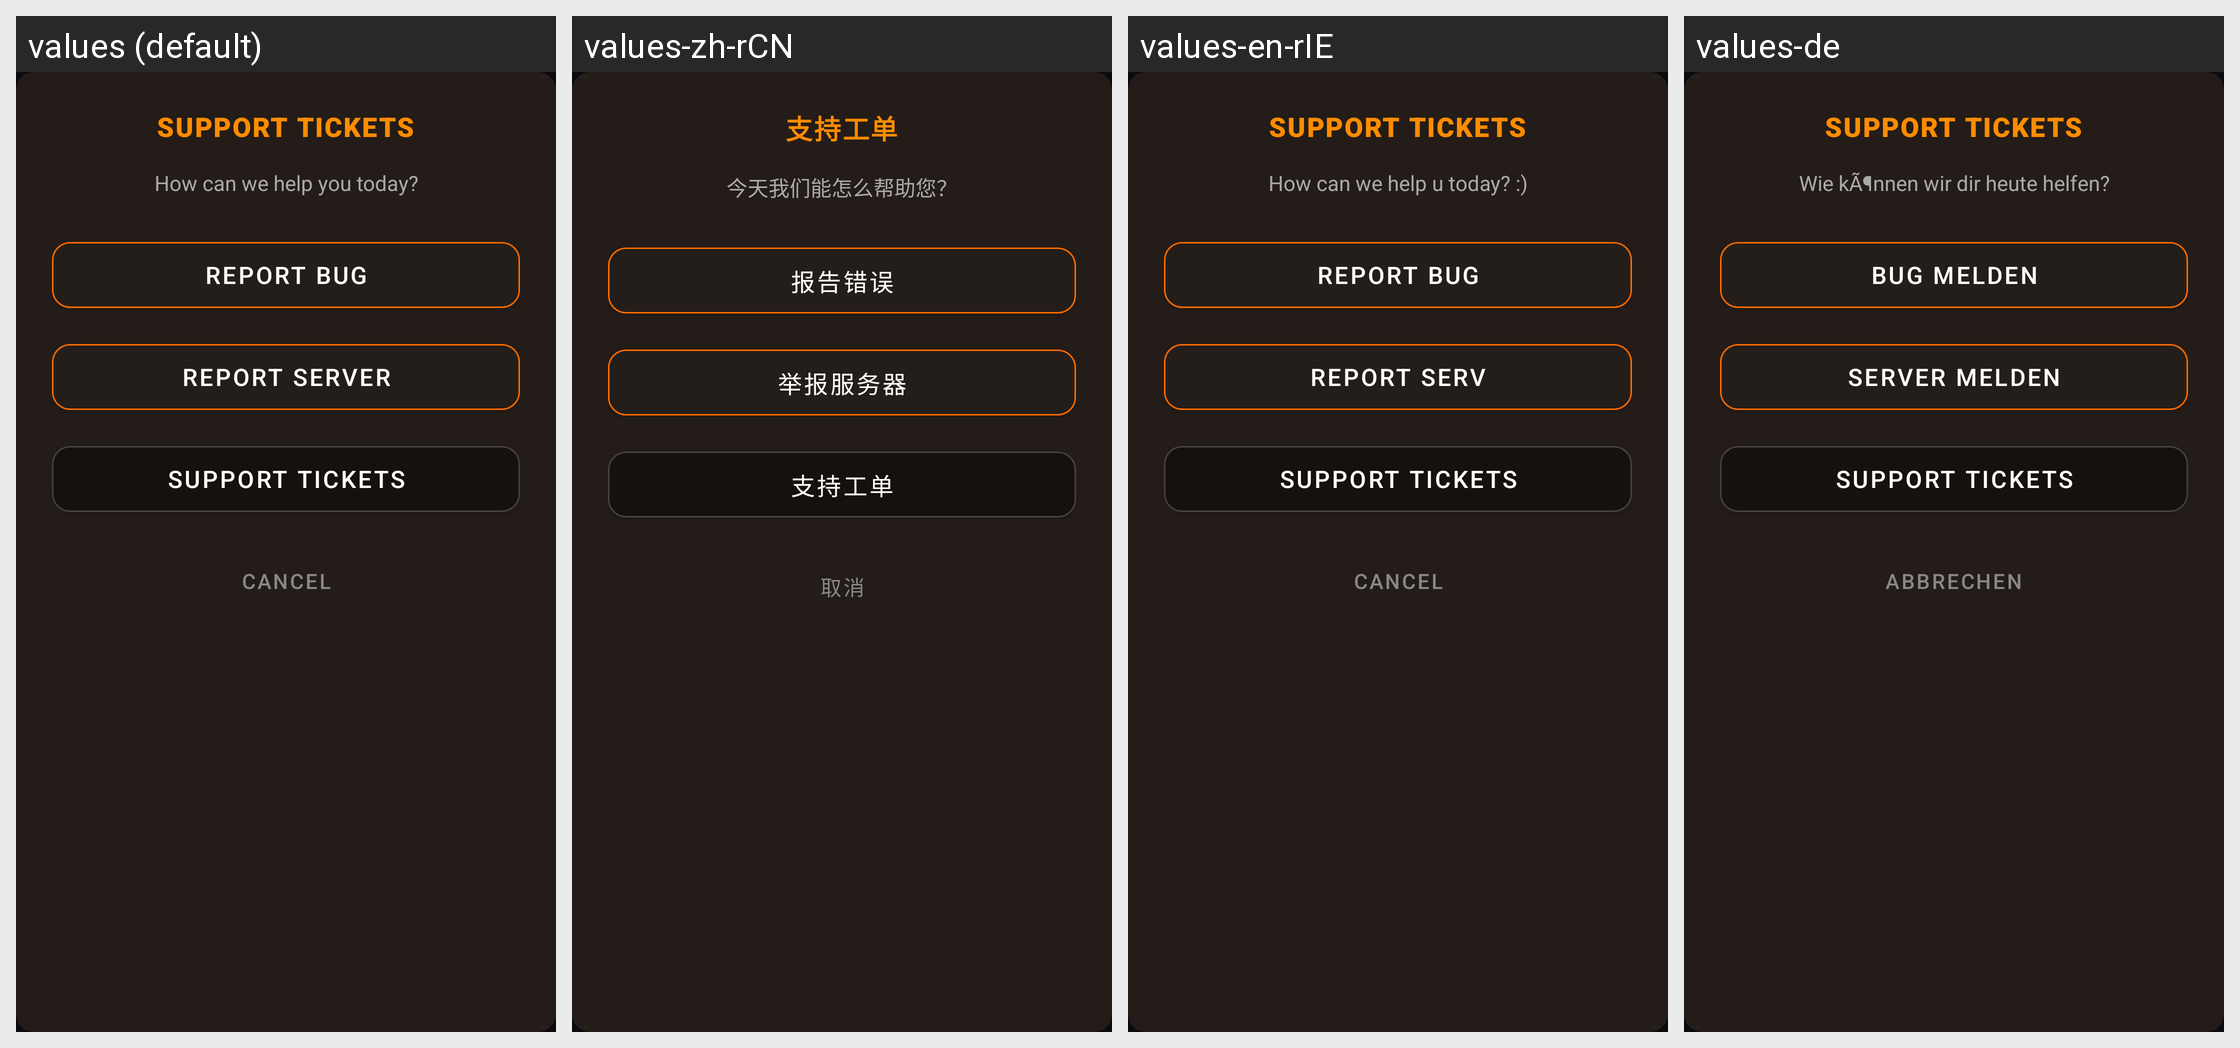

Here is an Android app screen in its default locale and in the app's own translations. Write out the translated-string differences for the strings that appear on this screen.
Android screen res/layout/dialog_support_selection.xml rendered under 4 locales, left to right: values (default), values-zh-rCN, values-en-rIE, values-de. Device: Nexus 5 (rendered at 1080×1920; each locale shown at half size, 540×960, under a caption strip naming it); theme Theme.KodaNetwork.
Other locales in the repository, not shown: values-zh.
Strings drawn on this screen, with the default value and each locale's value (text and hints the layout hard-codes, and strings that could not be matched under every locale, appear in the picture but are not listed):

support_tickets_title
  values: SUPPORT TICKETS
  values-zh-rCN: 支持工单
  values-en-rIE: SUPPORT TICKETS
  values-de: SUPPORT TICKETS

how_can_we_help
  values: How can we help you today?
  values-zh-rCN: 今天我们能怎么帮助您？
  values-en-rIE: How can we help u today? :)
  values-de: Wie kÃ¶nnen wir dir heute helfen?

report_bug
  values: Report Bug
  values-zh-rCN: 报告错误
  values-en-rIE: Report Bug
  values-de: Bug melden

report_server
  values: Report Server
  values-zh-rCN: 举报服务器
  values-en-rIE: Report Serv
  values-de: Server melden

support_tickets
  values: Support Tickets
  values-zh-rCN: 支持工单
  values-en-rIE: Support Tickets
  values-de: Support Tickets

cancel
  values: CANCEL
  values-zh-rCN: 取消
  values-en-rIE: CANCEL
  values-de: ABBRECHEN
